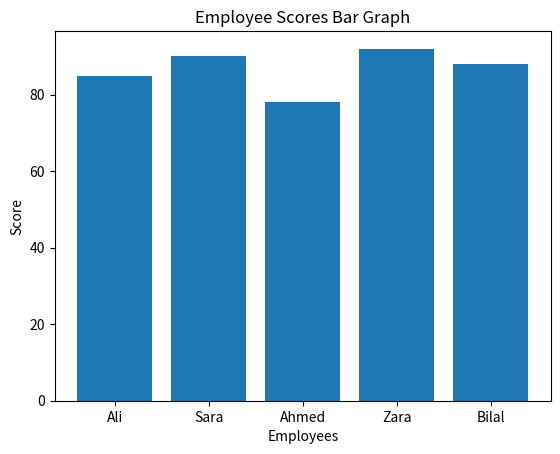
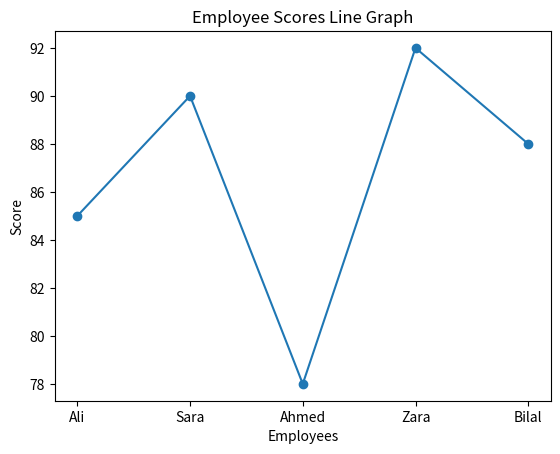

Reproduce these figures in Python, in order.
import pandas as pd
import matplotlib.pyplot as plt

# Employee dataset
data = {
    "Employee": ["Ali", "Sara", "Ahmed", "Zara", "Bilal"],
    "Score": [85, 90, 78, 92, 88]
}

df = pd.DataFrame(data)

print("Employee Dataset:")
print(df)

# Average Score
average_score = df["Score"].mean()

# Total Score (optional, for practice)
total_score = df["Score"].sum()

print("Average Score:", average_score)
print("Total Score:", total_score)
# Top performer
top_employee = df.loc[df["Score"].idxmax()]

print("Top Performer:")
print(top_employee)

# Bar Graph
plt.bar(df["Employee"], df["Score"])
plt.title("Employee Scores Bar Graph")
plt.xlabel("Employees")
plt.ylabel("Score")
plt.show()

# Line Graph
plt.plot(df["Employee"], df["Score"], marker='o')
plt.title("Employee Scores Line Graph")
plt.xlabel("Employees")
plt.ylabel("Score")
plt.show()
